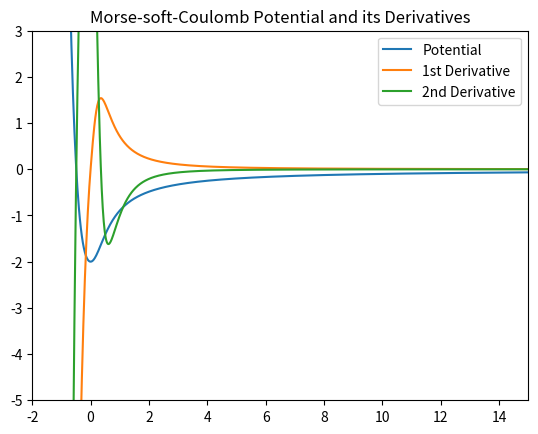
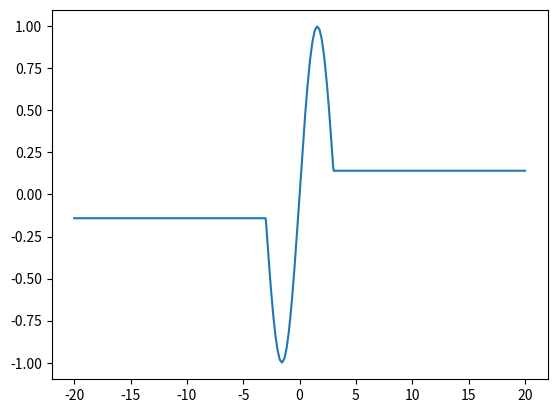
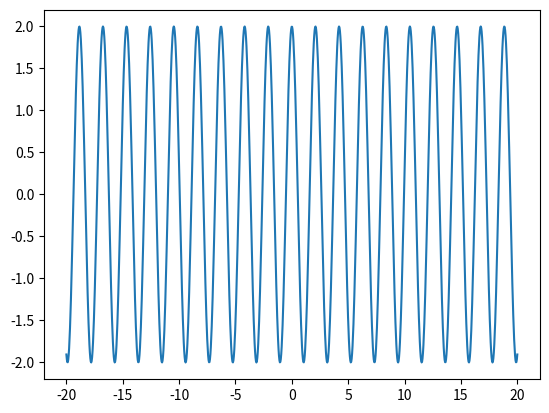
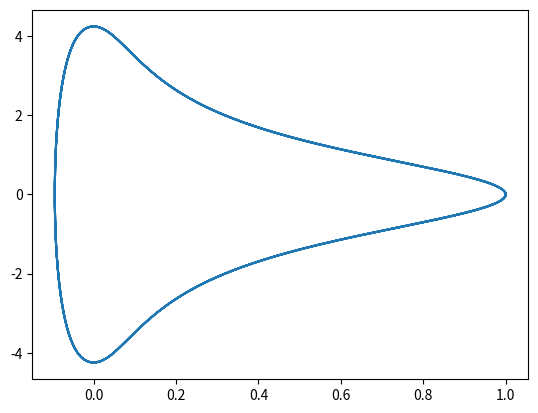

The script that saved these images, in order:
import numpy as np
import warnings



class Potential:
    """
    Base class for 1D potentials, responsible for calculating the potential 
    and its derivatives, as well as the classical return points.
    """

    def __init__(self, *args, **kwargs):
        self.name    = None
        self.acronym = None

    def __call__(self, positions):
        return self.value(positions)
    
    def value(self, positions):
        """
        Potential evaluated at a range of positions

        Parameters
        ----------
        positions : array-like
            Array of positions at which to evaluate the potential

        Returns
        -------
        potential_values : array-like
            Array of potential values corresponding to the input positions
        """
        r = np.asarray(positions)
        pass
    
    def first_derivative(self, positions):
        """
        1st derivative of the potential evaluated for a range of positions

        Parameters
        ----------
        positions : array-like
            Array of positions at which to evaluate the derivative

        Returns
        -------
        first_derivative_values : array-like
            Array of first derivative values corresponding to the input positions
        """
        r = np.asarray(positions)
        pass
    
    def second_derivative(self, positions):
        """
        2nd derivative of the potential evaluated for a range of positions

        Parameters
        ----------
        positions : array-like
            Array of positions at which to evaluate the second derivative

        Returns
        -------
        second_derivative_values : array-like
            Array of second derivative values corresponding to the input positions
        """
        r = np.asarray(positions)
        pass
    
    def return_points(self):
        """Classical return points of the potential"""
        pass

class MorseSoftCoulomb(Potential):
    """
    Morse-soft-Coulomb potential (MsC) is a 1D soft potential with a Morse 
    barrier at the origin. The parameter `alpha` controls the well depth and
    barrier hardness.
    """
    
    def __init__(self, alpha):
        super().__init__()
        self.name       = "Morse-soft-Coulomb"
        self.acronym    = "MsC"
        self.alpha      = alpha
        self.well_depth = 1 / alpha
        self.beta       = 1 / (alpha * np.sqrt(2))
    
    def value(self, positions):
        """
        Evaluates the Morse-soft-Coulomb potential at every point in 
        `positions`.
        """
        r = np.asarray(positions)
        
        coulomb = -1 / np.sqrt(r**2 + self.alpha**2)
        morse   = self.well_depth * (np.exp(-2 * self.beta * r) - 2 * np.exp(-self.beta * r))
        
        return np.where(r > 0, coulomb, morse)
    
    def first_derivative(self, positions):
        """
        Evaluates the first derivative of the MsC potential at the spacial points
        in `position-array`
        """
        r = np.asarray(positions)
        
        coulomb = r*(r**2 + self.alpha**2)**(-3/2)
        morse   = 2*self.well_depth*self.beta*np.exp( -2*self.beta*r)*( np.exp( self.beta*r ) - 1 )
        
        return np.where(r > 0, coulomb, morse)
    
    def second_derivative(self, positions):
        """
        Evaluates the second derivative of the MsC potential at the spacial points
        in `position-array`
        """
        r = np.asarray(positions)
        
        coulomb = (r**2 + self.alpha**2)**(-3/2) - 3*r**2*(r**2 + self.alpha**2)**(-5/2)
        morse = 4*self.well_depth*self.beta**2*np.exp( -2*self.beta*r )*( np.exp( self.beta*r ) - 0.5 )
        
        return np.where(r > 0, coulomb, morse)
    
    def return_points(self, energy: float = 0.):
        """
        Calculates the return points of the MsC potential at a given energy, 
        defaults to `(None, None)`.  
        """
        if energy < -self.well_depth:
            warnings.warn(f"Energy must be greater than the well depth ({-self.well_depth})")
            return (None, None) 

        rm = -self.alpha*np.sqrt(2)*np.log( np.sqrt( self.alpha*energy + 1 ) + 1 )
        rM = np.sqrt( 1/(energy**2) - self.alpha**2 )
        
        if energy >= 0:
            return (rm, None)
        else:
            return (rm, rM)


msc = MorseSoftCoulomb(alpha=0.5)

msc(1)

import matplotlib.pyplot as plt

r = np.linspace(-2, 15, 1000)

plt.title(f"{msc.name} Potential and its Derivatives")
plt.plot(r, msc.value(r), label='Potential')
plt.plot(r, msc.first_derivative(r), label='1st Derivative')
plt.plot(r, msc.second_derivative(r), label='2nd Derivative')
plt.xlim(-2, 15)
plt.ylim(-5, 3)
plt.legend()
plt.show()

class Field:
    """
    Basic (electric) field class, given an array of field values and times, calling it results in an
    evaluation of the field (interpolated when necessary) at the specified time
    """

    def __init__(self):
        pass
    
    def __call__(self, times):
        return self.value(times)

    def value(self, times):
        """
        Evaluate the field at `times`
        """

class InterpolatedField(Field):

    def __init__(self, field_times: np.ndarray, field_vals: np.ndarray):
        super().__init__()
        if len(field_times) != len(field_vals):
            raise Warning(f"Time array and field array must be of same size! "
                          f"{len(field_times)} ≠ {len(field_vals)}")

        self.field_times = field_times
        self.field_vals  = field_vals

    def value(self, times):
        """
        Evaluate the field at `times` interpolating `field_vals` and `field_times`
        """
        t = np.asarray(times)
        return np.interp(t, self.field_times, self.field_vals)

class SinusoidField(Field):

    def __init__(self, amplitude: float, ang_frequency: float, phase: float):
        super().__init__()
        self.amplitude     = amplitude
        self.ang_frequency = ang_frequency
        self.phase         = phase

    def value(self, times):
        return self.amplitude*np.sin( self.ang_frequency*times + self.phase )

t = np.linspace(-3, 3, 30)
F = np.sin(t)

fld = InterpolatedField(t, F)

times = np.linspace(-20, 20, 1000)

plt.plot(times, fld(times))

F2 = SinusoidField(2, 3, np.pi/2)

plt.plot(times, F2(times))

class Dynamics():

    def __init__(self, potential: Potential,
                 field: Field = None):

        self.potential = potential
        self.field     = field

    def dstate(self, state: np.ndarray = None, time: float = 0.0):
        r, p = state
        
        f1 = p
        f2 = -self.potential.first_derivative(r) - self.field(time)
        
        return np.array([f1, f2])

class StaticDynamics(Dynamics):

    def __init__(self, potential):
        super().__init__(potential)

    def dstate(self, state: np.ndarray = None, time: float = 0.0):
        r, p = state

        f1 = p
        f2 = -self.potential.first_derivative(r)
        
        return np.array([f1, f2])

class Integrator:

    def __init__(self, dynamics: Dynamics, dt: float = 1.e-4):
        self.dynamics = dynamics
        self.dt       = dt

    def step(self, time: float = 0.0, state: np.ndarray = None):
        """
        Naivest integrator: forward Euler's method
        """

        return state + self.dynamics.dstate(state, time) * self.dt

class RK4Integrator(Integrator):

    def __init__(self, dynamics, dt = 1.e-4):
        super().__init__(dynamics, dt)

    def step(self, time: float = 0.0, state: np.ndarray = None):
        """
        Order 4 Runge-Kutta method for solving differencial equation systems
        """

        k1 = self.dynamics.dstate(state,                  time)
        k2 = self.dynamics.dstate(state + 0.5*self.dt*k1, time + 0.5*self.dt)
        k3 = self.dynamics.dstate(state + 0.5*self.dt*k2, time + 0.5*self.dt)
        k4 = self.dynamics.dstate(state + self.dt*k3,     time + self.dt)

        return state + (self.dt/6)*(k1 + 2*k2 + 2*k3 + k4)

class ClassicalParticle():

    def __init__(self, potential: Potential, dynamics: Dynamics,
                 position: float, momentum: float, 
                 mass: float = 1.0):
        self.mass        = mass
        self.potential   = potential
        self.dynamics    = dynamics
        self.position    = position
        self.momentum    = momentum
        self.state       = np.array([position, momentum])

    def hamiltonian(self, position: float, momentum: float) -> float:
        """
        Hamiltonian of the particle at a given position and momentum
        """
        return (momentum**2)/(2*self.mass) + self.potential.value(position)

    def propagate(self, integrator: Integrator, time: float = 0.0):
        """
        Propagate the particle's state using the specified integrator
        """
        self.state = integrator.step(time, self.state)
        self.position, self.momentum = self.state

    def trajectory(self, integrator: Integrator, times: np.ndarray):
        """
        Propagate the particle's state over a range of times and return the trajectory
        """
        trajectory = np.zeros((len(times), 2))
        for i, t in enumerate(times):
            self.propagate(integrator, t)
            trajectory[i] = self.state.copy()
        return trajectory



msc = MorseSoftCoulomb(alpha=0.1)
dynamics = StaticDynamics(potential=msc)
electron = ClassicalParticle(potential=msc, dynamics=dynamics, position=1.0, momentum=0.0)
integrator = RK4Integrator(dynamics=dynamics, dt=1.e-3)

electron.state
plt.plot(*electron.trajectory(integrator, np.linspace(0, 100, 10000)).T)
